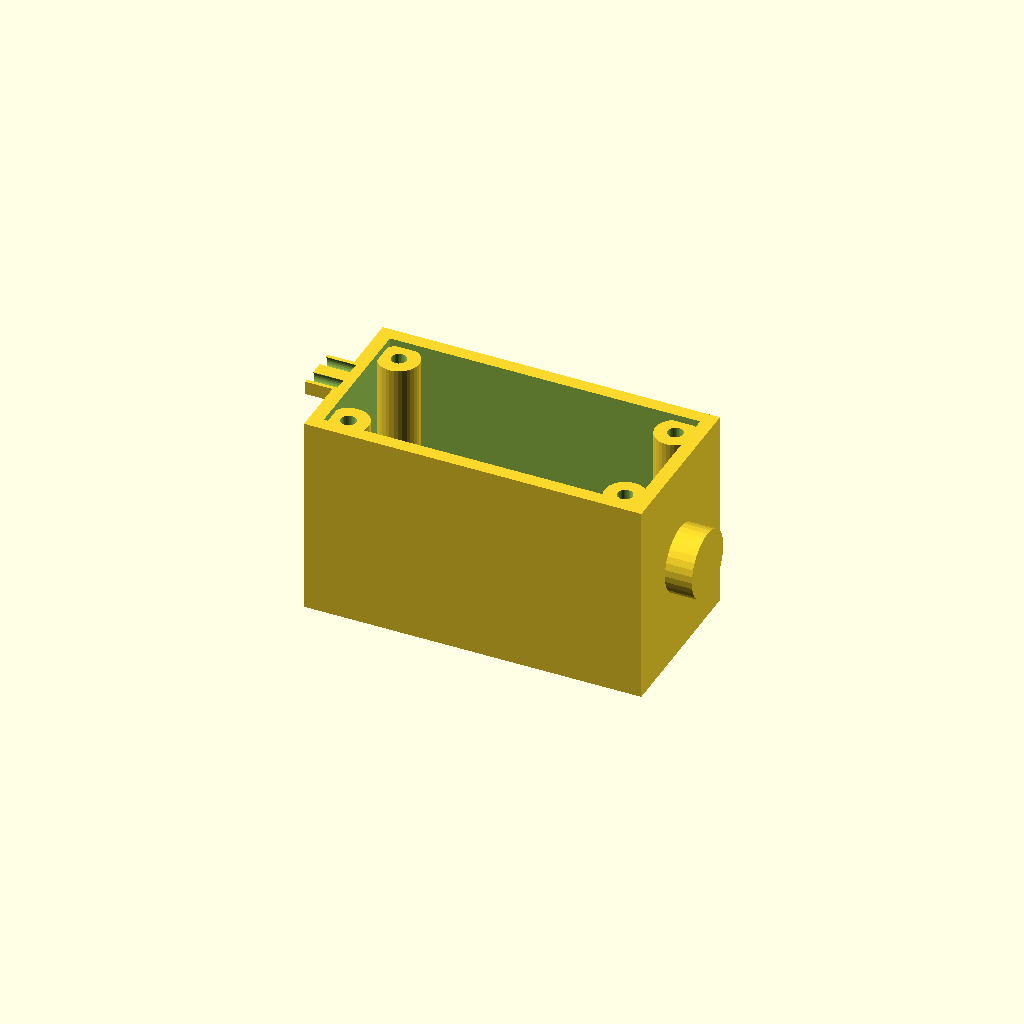
Cell 1: the model at its default parameters.
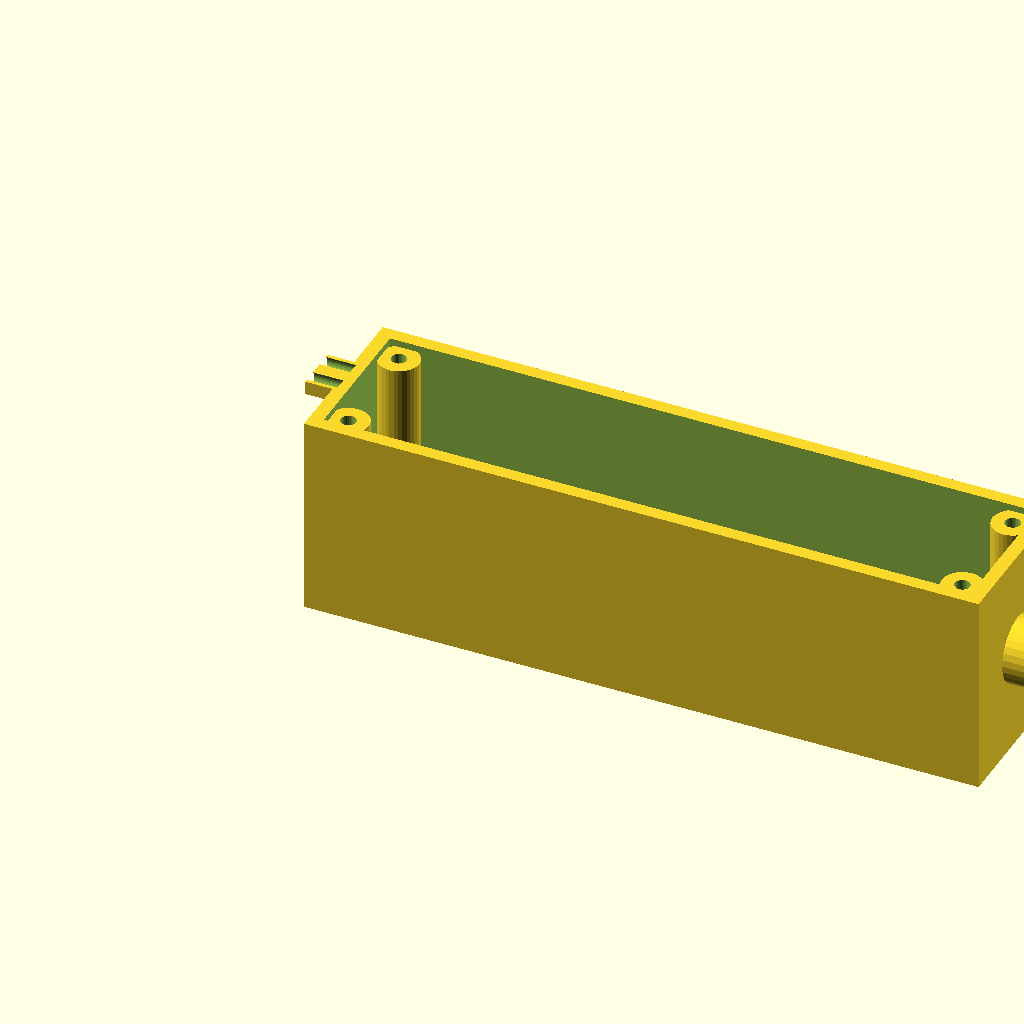
Cell 2: length = 200 (everything else at default).
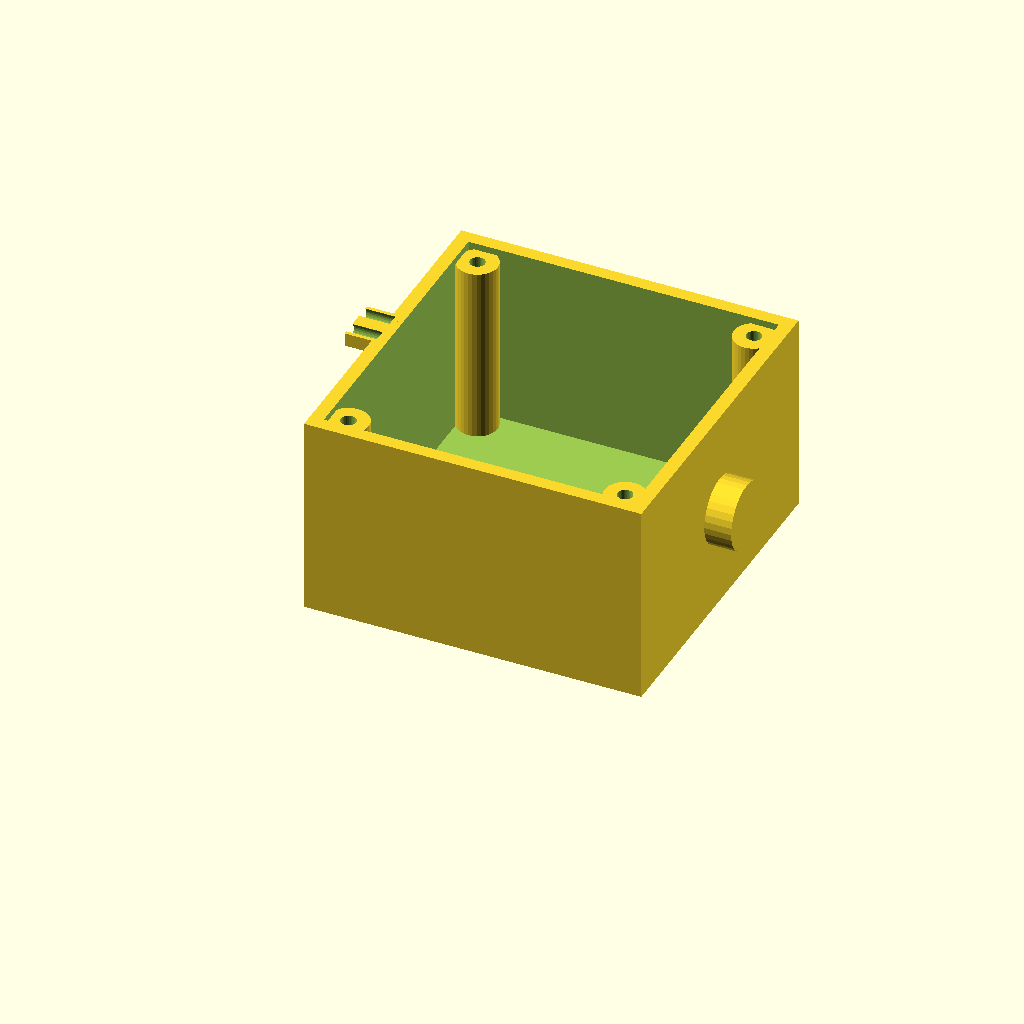
Cell 3 — width set to 100, the other parameters unchanged.
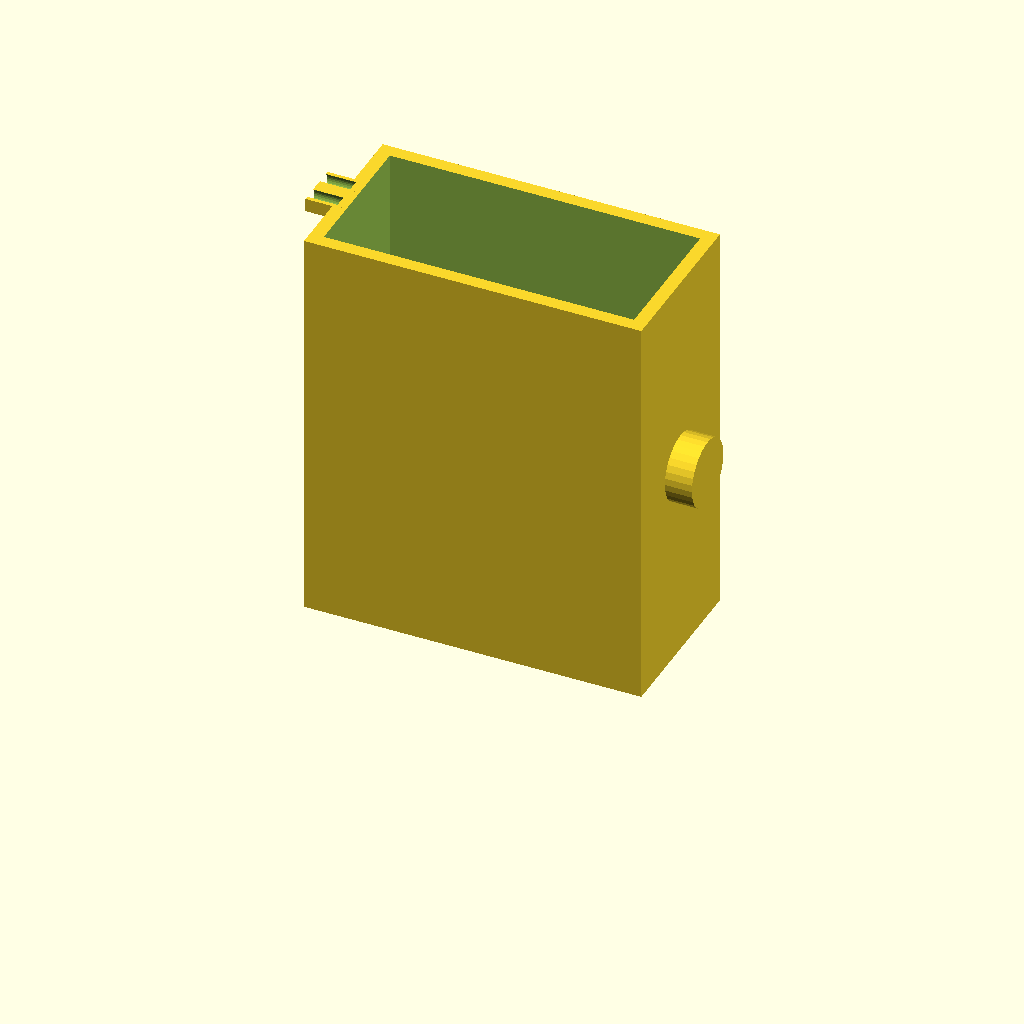
Cell 4 — height set to 120, the other parameters unchanged.
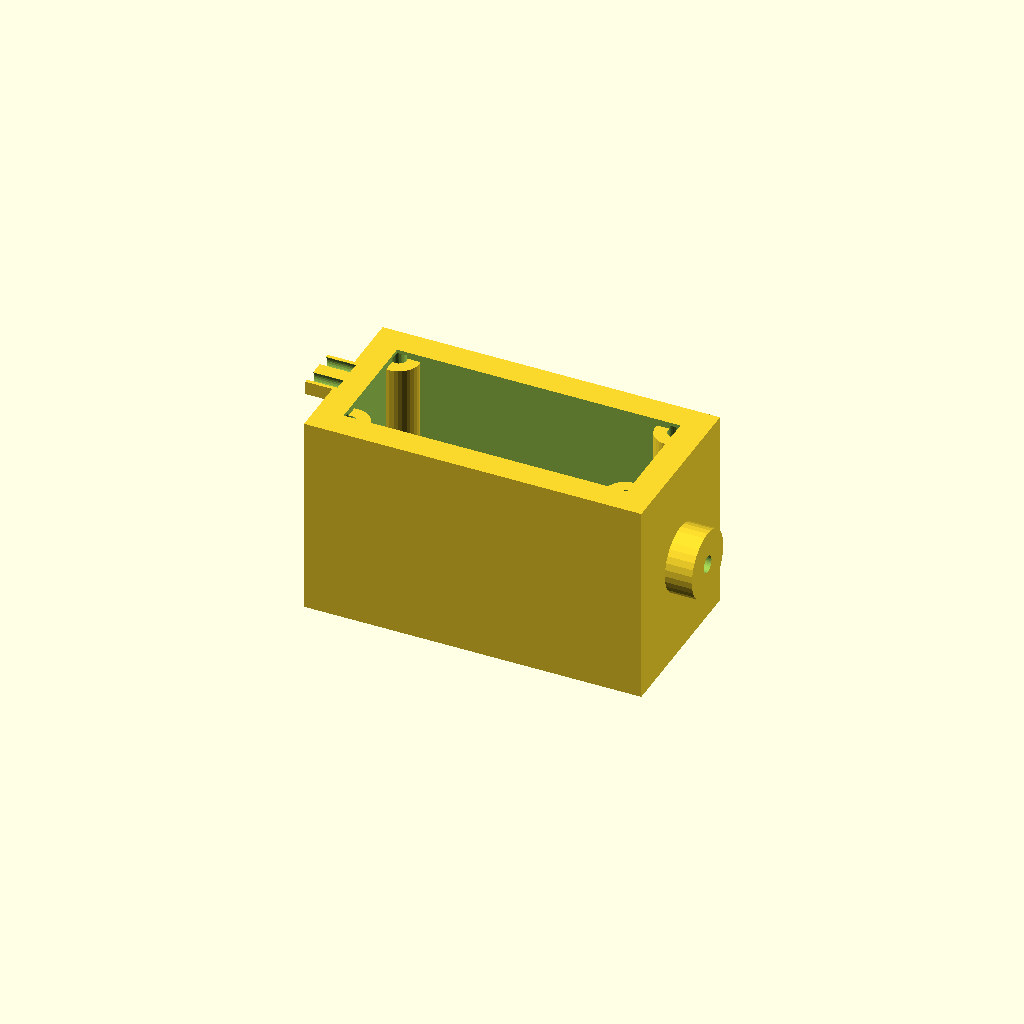
Cell 5 — wall set to 8, the other parameters unchanged.
All cells are drawn from one camera (rotation 55°, 0°, 25°, orthographic, colour scheme Cornfield), so only the parameter changes between them.
OpenSCAD source file optional_data/gen2/enclosures/part_0022.scad:
$fn = 32;

// ----------------------------------------------------------------------
// Enclosure body: 100 x 50 x 60 mm, wall 4 mm
// ----------------------------------------------------------------------

// --- parameters (mm) ---
length = 100;             // outside length, X
width = 50;               // outside width, Y
height = 60;              // outside height, Z
wall = 4;                 // side wall thickness
floor_t = 5;              // floor thickness
boss_d = 12;              // corner boss diameter
boss_h = 53;              // corner boss height above the floor
boss_hole_d = 4.5;        // lid screw clearance in the boss
boss_lip = 9;             // boss centre inset from the corner
ear_w = 14;               // mounting ear width
ear_t = 4;                // mounting ear thickness
ear_ext = 8;              // mounting ear reach
ear_hole_d = 5.5;         // mounting ear drills
nipple_d = 20;            // cable gland boss diameter
nipple_h = 8;             // cable gland boss height
nipple_bore = 5;          // cable gland bore

module shell() {
  difference() {
    cube([length, width, height]);
    /* hollow, open at the top */
    translate([wall, wall, floor_t])
      cube([length - 2 * wall, width - 2 * wall, height]);
  }
}

module bosses() {
  /* corner bosses, sunk 1 mm into the floor */
  for (sx = [0, 1]) for (sy = [0, 1])
    translate([sx * (length - 2 * boss_lip) + boss_lip, sy * (width - 2 * boss_lip) + boss_lip, floor_t - 1])
      cylinder(h = boss_h + 1, d = boss_d);
}

module gland() {
  /* boss on the short wall, sunk 1 mm into it */
  translate([length - 1, width / 2, height * 0.5]) rotate([0, 90, 0])
    cylinder(h = nipple_h + 1, d = nipple_d);
}

module ears() {
  /* mounting ears on the short walls, sunk into the wall */
  for (sz = [0, 1])
    translate([-ear_ext, width / 2 - ear_w / 2, sz * (height - ear_t)])
      cube([ear_ext + 2.5, ear_w, ear_t]);
}

difference() {
  union() {
    shell();
    bosses();
    gland();
    ears();
  }
  /* boss screw holes */
  for (sx = [0, 1]) for (sy = [0, 1])
    translate([sx * (length - 2 * boss_lip) + boss_lip, sy * (width - 2 * boss_lip) + boss_lip, -1]) cylinder(h = floor_t + boss_h + 2, d = boss_hole_d);
  translate([length, width / 2, height * 0.5]) rotate([0, 90, 0]) translate([0, 0, -nipple_h - 2]) cylinder(h = nipple_h + wall + 4, d = nipple_bore);
  for (sz = [0, 1]) for (sx = [0, 1]) translate([-ear_ext - 1, width / 2 + (2 * sx - 1) * (ear_w / 2 - 3), sz * (height - ear_t) + ear_t / 2]) rotate([0, 90, 0]) cylinder(h = ear_ext + 2, d = ear_hole_d);
}
Parameter table extracted from the source (name, type, default, range or options):
length: number, default 100
width: number, default 50
height: number, default 60
wall: number, default 4
floor_t: number, default 5
boss_d: number, default 12
boss_h: number, default 53
boss_hole_d: number, default 4.5
boss_lip: number, default 9
ear_w: number, default 14
ear_t: number, default 4
ear_ext: number, default 8
ear_hole_d: number, default 5.5
nipple_d: number, default 20
nipple_h: number, default 8
nipple_bore: number, default 5
